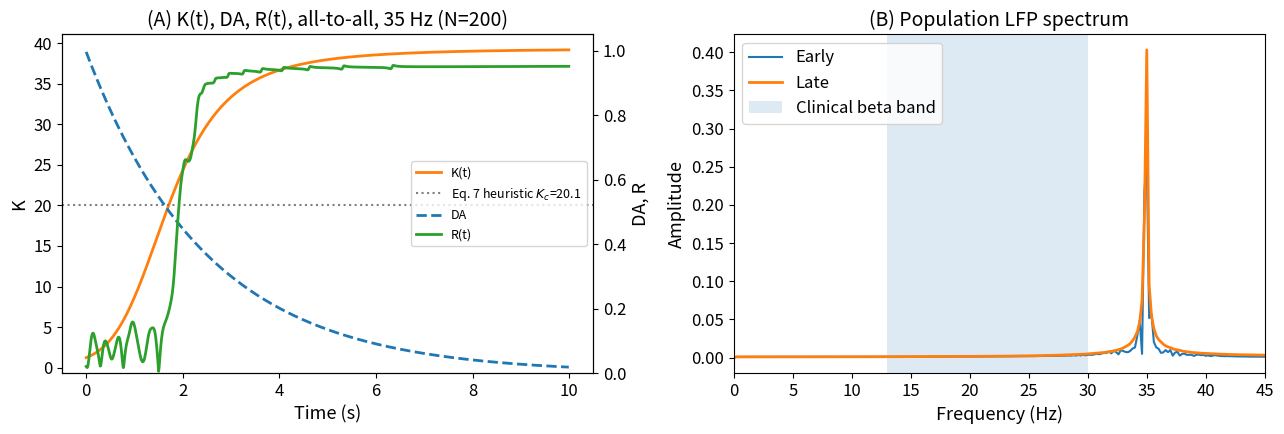

Write Python code to recreate this figure.
import numpy as np
import matplotlib.pyplot as plt
from scipy.fft import fft, fftfreq

plt.rcParams.update({"font.size": 12, "axes.labelsize": 13, "axes.titlesize": 14})

N = 200
T = 1000
DT = 0.01

TARGET_HZ = 35.0   # canonical main-model frequency, applied to the preliminary all-to-all model
SIGMA_HZ = 2.0

K_MIN = 0.5
K_MAX = 40.0

DA0 = 0.5
ALPHA = 8.0
GAMMA = 0.4

BETA_LO, BETA_HI = 13, 30
SEED = 42
KC_HEURISTIC = 20.05  # Eq. 7 heuristic, D=0 (no noise term in this configuration)


def simulate():
    rng = np.random.default_rng(SEED)
    f_i = rng.normal(TARGET_HZ, SIGMA_HZ, N)
    omega = 2 * np.pi * f_i
    theta = rng.uniform(0, 2 * np.pi, N)
    da = 1.0
    da_hist = np.zeros(T)
    K_hist = np.zeros(T)
    R_hist = np.zeros(T)
    lfp = np.zeros(T)
    for t in range(T):
        da *= np.exp(-GAMMA * DT)
        K = K_MIN + (K_MAX - K_MIN) / (1 + np.exp(-ALPHA * (DA0 - da)))
        K = np.clip(K, K_MIN, K_MAX)
        da_hist[t] = da
        K_hist[t] = K
        R_hist[t] = np.abs(np.mean(np.exp(1j * theta)))
        lfp[t] = np.mean(np.sin(theta))
        diff = theta[None, :] - theta[:, None]
        coupling_sum = np.sum(np.sin(diff), axis=1)
        dtheta = omega + (K / N) * coupling_sum
        theta = (theta + dtheta * DT) % (2 * np.pi)
    return da_hist, K_hist, R_hist, lfp


def dominant_freq(sig, dt):
    n = len(sig)
    s = sig - np.mean(sig)
    yf = np.abs(fft(s))[:n // 2]
    xf = fftfreq(n, dt)[:n // 2]
    yf[0] = 0
    return xf[np.argmax(yf)]


def plot(da, K, R, lfp):
    time = np.arange(T) * DT
    fig, axes = plt.subplots(1, 2, figsize=(13, 4.5))

    ax1 = axes[0]
    ax1.plot(time, K, color="tab:orange", label="K(t)", lw=2)
    ax1.axhline(KC_HEURISTIC, color="gray", ls=":", lw=1.5, label=f"Eq. 7 heuristic $K_c$={KC_HEURISTIC:.1f}")
    ax1.set_xlabel("Time (s)")
    ax1.set_ylabel("K")
    ax2 = ax1.twinx()
    ax2.plot(time, da, "--", color="tab:blue", label="DA", lw=2)
    ax2.plot(time, R, color="tab:green", label="R(t)", lw=2)
    ax2.set_ylabel("DA, R")
    ax2.set_ylim(0, 1.05)
    ax1.set_title("(A) K(t), DA, R(t), all-to-all, 35 Hz (N=200)")
    l1, lb1 = ax1.get_legend_handles_labels()
    l2, lb2 = ax2.get_legend_handles_labels()
    ax1.legend(l1 + l2, lb1 + lb2, loc="center right", fontsize=9)

    ax3 = axes[1]
    half = T // 2
    for segment, label, lw in [(lfp[:half], "Early", 1.5), (lfp[half:], "Late", 2)]:
        segment = segment - np.mean(segment)
        yf = np.abs(fft(segment))
        xf = fftfreq(len(segment), DT)
        n2 = len(segment) // 2
        ax3.plot(xf[:n2], yf[:n2] / len(segment), label=label, lw=lw)
    ax3.axvspan(BETA_LO, BETA_HI, alpha=0.15, label="Clinical beta band")
    ax3.set_xlim(0, 45)
    ax3.set_xlabel("Frequency (Hz)")
    ax3.set_ylabel("Amplitude")
    ax3.set_title("(B) Population LFP spectrum")
    ax3.legend()

    plt.tight_layout()
    plt.savefig("Figure1b_AllToAll35Hz.png", dpi=300, bbox_inches="tight")
    plt.close()


if __name__ == "__main__":
    da, K, R, lfp = simulate()
    plot(da, K, R, lfp)
    half = T // 2
    dom = dominant_freq(lfp[half:], DT)
    print(f"Final R = {R[-1]:.3f}, K max = {K.max():.3f}, dominant late freq = {dom:.2f} Hz")
    print("Saved Figure1b_AllToAll35Hz.png")
